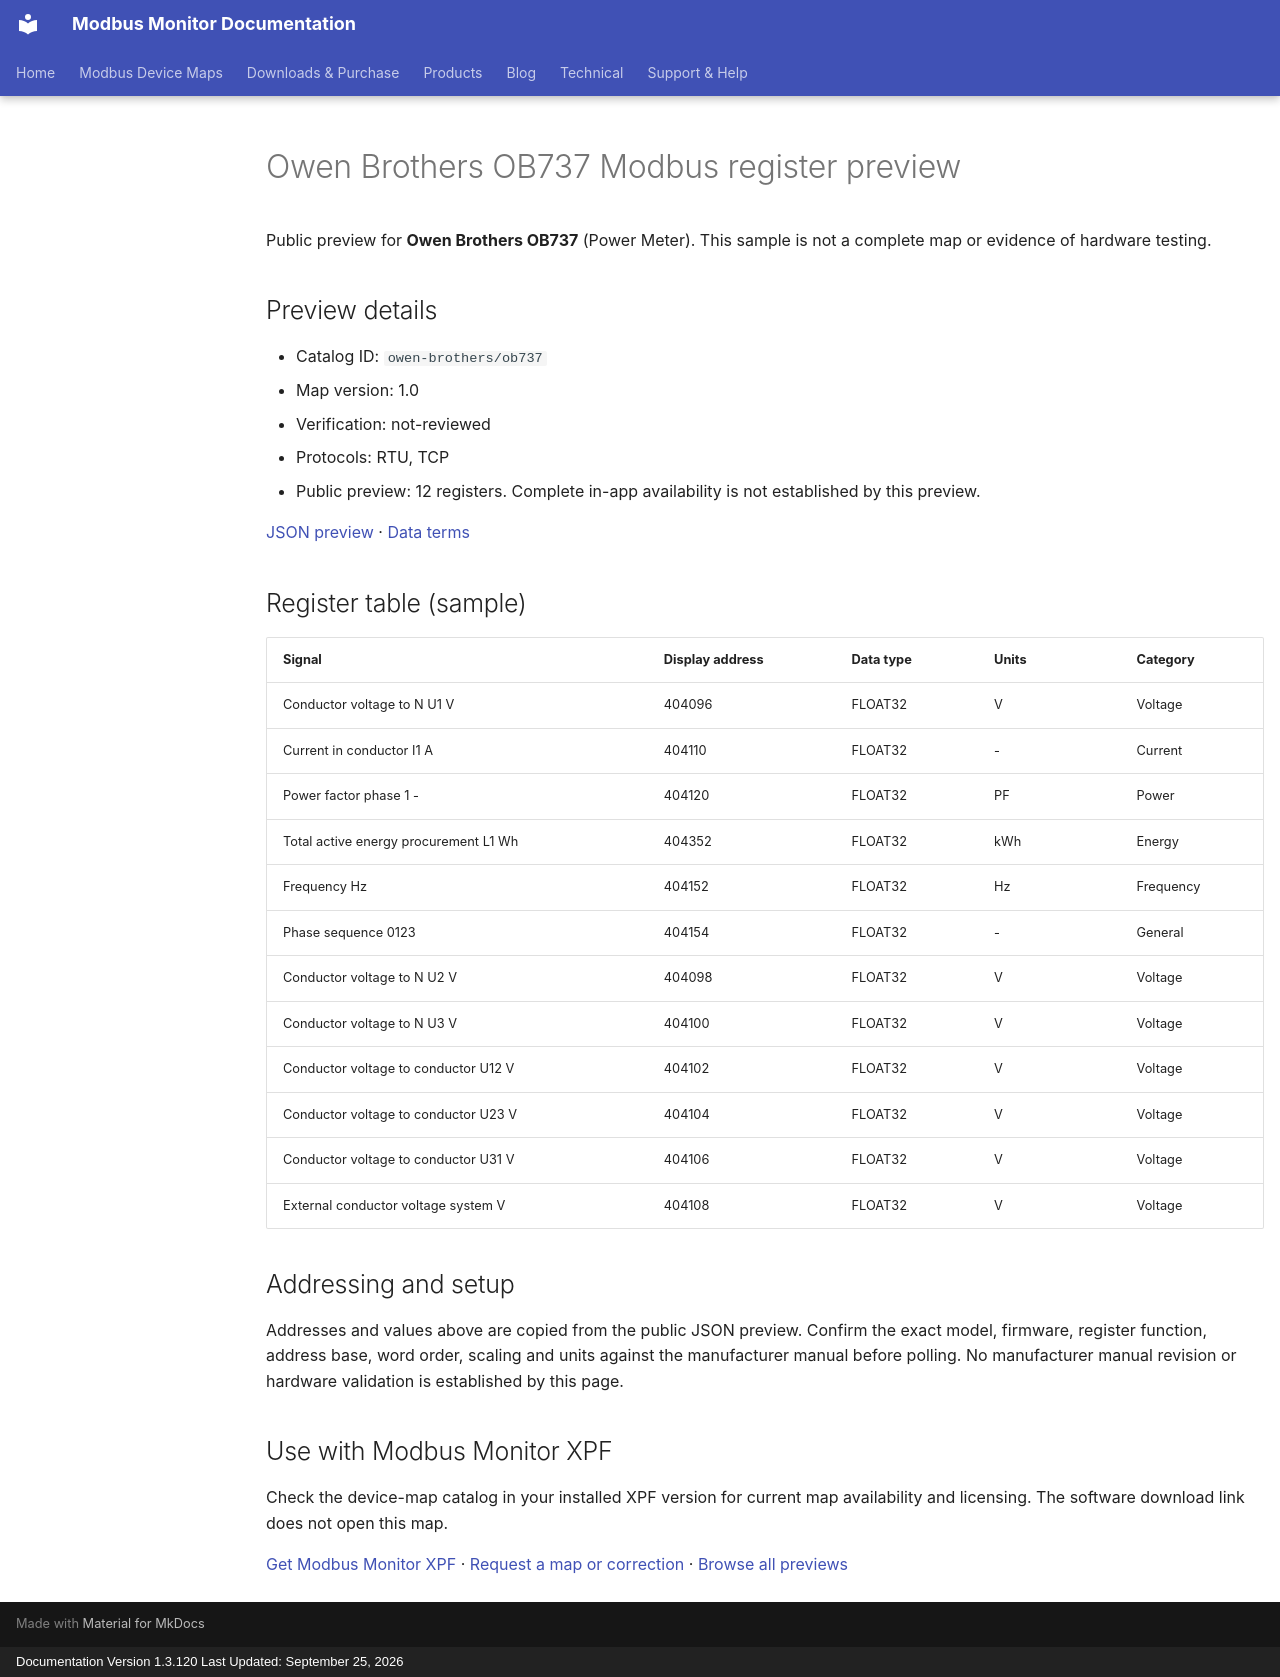

repository: Modbus-Monitor/modbus-monitor-docs · page: modbus-device-maps/previews/owen-brothers/ob737/index.html · generator: mkdocs · copyright: Documentation Version 1.3.120 Last Updated: September 25, 2026

---
title: "Owen Brothers OB737 Modbus register preview"
description: "Sample register addresses and data types for Owen Brothers OB737. Public preview with JSON source and verification status."
---

# Owen Brothers OB737 Modbus register preview

Public preview for **Owen Brothers OB737** (Power Meter).
This sample is not a complete map or evidence of hardware testing.

## Preview details

- Catalog ID: `owen-brothers/ob737`
- Map version: 1.0
- Verification: not-reviewed
- Protocols: RTU, TCP
- Public preview: 12 registers. Complete in-app availability is not established by this preview.

[JSON preview](https://modbus-monitor.github.io/modbus-device-maps/maps/owen-brothers/ob737.json) · [Data terms](https://modbus-monitor.github.io/modbus-device-maps/data-license/)

## Register table (sample)

| Signal | Display address | Data type | Units | Category |
|---|---|---|---|---|
| Conductor voltage to N U1 V | 404096 | FLOAT32 | V | Voltage |
| Current in conductor I1 A | 404110 | FLOAT32 | - | Current |
| Power factor phase 1 - | 404120 | FLOAT32 | PF | Power |
| Total active energy procurement L1 Wh | 404352 | FLOAT32 | kWh | Energy |
| Frequency Hz | 404152 | FLOAT32 | Hz | Frequency |
| Phase sequence 0123 | 404154 | FLOAT32 | - | General |
| Conductor voltage to N U2 V | 404098 | FLOAT32 | V | Voltage |
| Conductor voltage to N U3 V | 404100 | FLOAT32 | V | Voltage |
| Conductor voltage to conductor U12 V | 404102 | FLOAT32 | V | Voltage |
| Conductor voltage to conductor U23 V | 404104 | FLOAT32 | V | Voltage |
| Conductor voltage to conductor U31 V | 404106 | FLOAT32 | V | Voltage |
| External conductor voltage system V | 404108 | FLOAT32 | V | Voltage |

## Addressing and setup

Addresses and values above are copied from the public JSON preview. Confirm the exact model, firmware, register function, address base, word order, scaling and units against the manufacturer manual before polling. No manufacturer manual revision or hardware validation is established by this page.

## Use with Modbus Monitor XPF

Check the device-map catalog in your installed XPF version for current map availability and licensing. The software download link does not open this map.

[Get Modbus Monitor XPF](https://docs.quantumbitsolutions.com/downloads-purchase/) · [Request a map or correction](https://github.com/Modbus-Monitor/modbus-device-maps/issues/new/choose) · [Browse all previews](https://docs.quantumbitsolutions.com/modbus-device-maps/)

<script type="application/ld+json">{"@context": "https://schema.org", "@type": "Dataset", "name": "Owen Brothers OB737 public register preview", "description": "Sample register addresses and data types; not a complete map or hardware verification.", "url": "https://docs.quantumbitsolutions.com/modbus-device-maps/previews/owen-brothers/ob737/", "license": "https://modbus-monitor.github.io/modbus-device-maps/data-license/", "creator": {"@type": "Organization", "name": "Quantum Bit Solutions", "url": "https://quantumbitsolutions.com/"}, "distribution": {"@type": "DataDownload", "encodingFormat": "application/json", "contentUrl": "https://modbus-monitor.github.io/modbus-device-maps/maps/owen-brothers/ob737.json"}}</script>
